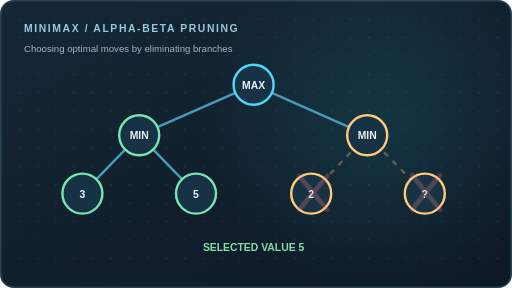
t = 0.00 s
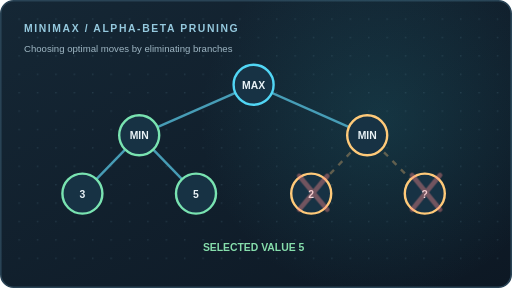
t = 0.38 s
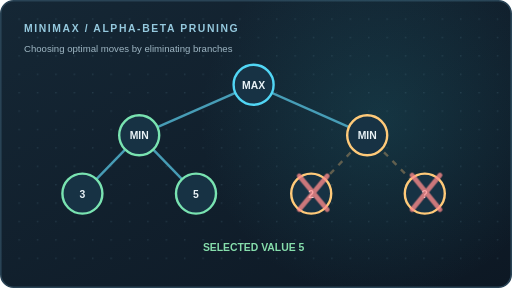
t = 0.78 s
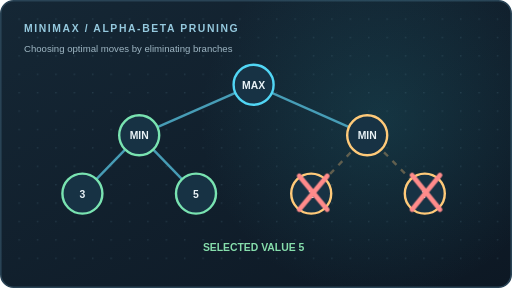
t = 1.25 s
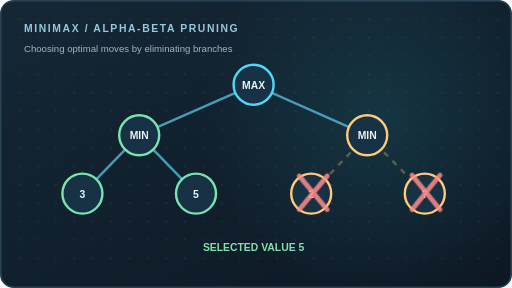
t = 1.63 s
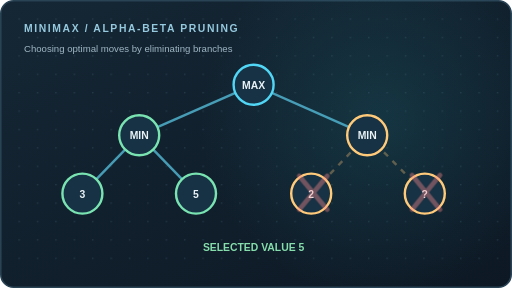
t = 2.13 s

The animated SVG that drew these frames (rendered in a browser with its animation timeline set to each time). Animation: 9 CSS @keyframes rules; one cycle of 2.50 s, repeats indefinitely.

<svg xmlns="http://www.w3.org/2000/svg" width="640" height="360" viewBox="0 0 640 360" role="img" aria-label="Animated minimax tree showing alpha beta pruned branches">
  <defs>
    <linearGradient id="bg" x1="0" y1="0" x2="1" y2="1"><stop offset="0" stop-color="#152735"/><stop offset="1" stop-color="#0d1824"/></linearGradient>
    <radialGradient id="halo"><stop offset="0" stop-color="#2a97a5" stop-opacity=".19"/><stop offset="1" stop-color="#2a97a5" stop-opacity="0"/></radialGradient>
    <pattern id="dots" width="23" height="23" patternUnits="userSpaceOnUse"><circle cx="1" cy="1" r=".9" fill="#52788a" opacity=".33"/></pattern>
    <filter id="glow"><feGaussianBlur stdDeviation="4" result="b"/><feMerge><feMergeNode in="b"/><feMergeNode in="SourceGraphic"/></feMerge></filter>
  </defs>
  <style>
    .caption{font:700 13px Arial,sans-serif;letter-spacing:2px;fill:#95c9de}
    .sub{font:500 12px Arial,sans-serif;fill:#9fb7c4}
    .cell{fill:#182f3e;stroke:#42647a;stroke-width:1.5}
    .cyan{stroke:#51d6f5;fill:none;stroke-width:4;stroke-linecap:round;stroke-linejoin:round}
    .mint{stroke:#79e3b1;fill:none;stroke-width:4;stroke-linecap:round;stroke-linejoin:round}
    .orange{stroke:#ffca79;fill:none;stroke-width:4;stroke-linecap:round;stroke-linejoin:round}
    .flowline{stroke-dasharray:8 12;animation:flowline 1.8s linear infinite}
    @keyframes flowline{to{stroke-dashoffset:-40}}
    @keyframes pulse{0%,100%{opacity:.45}50%{opacity:1}}
    @keyframes pop{0%,12%{opacity:0;transform:scale(.7)}25%,80%{opacity:1;transform:scale(1)}100%{opacity:0;transform:scale(1)}}
    @keyframes bob{0%,100%{transform:translateY(0)}50%{transform:translateY(-11px)}}
    @keyframes rotateSymbol{to{transform:rotate(360deg)}}
    @keyframes glowline{0%,100%{opacity:.22}50%{opacity:1}}
    @keyframes dash{to{stroke-dashoffset:-50}}
    @keyframes pulseMark{0%,100%{opacity:.25}50%{opacity:1}}
    @keyframes turnCube{0%,100%{transform:translateY(3px) rotate(-2deg)}50%{transform:translateY(-10px) rotate(4deg)}}
    
    @media(prefers-reduced-motion:reduce){*,*::before,*::after{animation:none!important;transition:none!important}}
  </style>
  <rect x="1" y="1" width="638" height="358" rx="16" fill="url(#bg)" stroke="#294355" stroke-width="2"/>
  <circle cx="475" cy="150" r="225" fill="url(#halo)"/>
  <rect x="16" y="16" width="608" height="328" rx="12" fill="url(#dots)"/>
  <text x="30" y="40" class="caption">MINIMAX  /  ALPHA-BETA PRUNING</text><text x="30" y="65" class="sub">Choosing optimal moves by eliminating branches</text><path d="M317 106L174 169" stroke="#4daac5" stroke-width="3" fill="none" stroke-dasharray="none" opacity="0.9"/><path d="M317 106L459 169" stroke="#4daac5" stroke-width="3" fill="none" stroke-dasharray="none" opacity="0.9"/><path d="M174 169L103 242" stroke="#4daac5" stroke-width="3" fill="none" stroke-dasharray="none" opacity="0.9"/><path d="M174 169L245 242" stroke="#4daac5" stroke-width="3" fill="none" stroke-dasharray="none" opacity="0.9"/><path d="M459 169L389 242" stroke="#f1ba73" stroke-width="3" fill="none" stroke-dasharray="7 8" opacity="0.35"/><path d="M459 169L531 242" stroke="#f1ba73" stroke-width="3" fill="none" stroke-dasharray="7 8" opacity="0.35"/><circle cx="317" cy="106" r="25" fill="#173244" stroke="#51d6f5" stroke-width="3"/><text x="317" y="111" text-anchor="middle" font-family="Arial" font-weight="700" font-size="13" fill="#e9f2f6">MAX</text><circle cx="174" cy="169" r="25" fill="#173244" stroke="#79e3b1" stroke-width="3"/><text x="174" y="174" text-anchor="middle" font-family="Arial" font-weight="700" font-size="13" fill="#e9f2f6">MIN</text><circle cx="459" cy="169" r="25" fill="#173244" stroke="#ffca79" stroke-width="3"/><text x="459" y="174" text-anchor="middle" font-family="Arial" font-weight="700" font-size="13" fill="#e9f2f6">MIN</text><circle cx="103" cy="242" r="25" fill="#173244" stroke="#79e3b1" stroke-width="3"/><text x="103" y="247" text-anchor="middle" font-family="Arial" font-weight="700" font-size="13" fill="#e9f2f6">3</text><circle cx="245" cy="242" r="25" fill="#173244" stroke="#79e3b1" stroke-width="3"/><text x="245" y="247" text-anchor="middle" font-family="Arial" font-weight="700" font-size="13" fill="#e9f2f6">5</text><circle cx="389" cy="242" r="25" fill="#173244" stroke="#ffca79" stroke-width="3"/><text x="389" y="247" text-anchor="middle" font-family="Arial" font-weight="700" font-size="13" fill="#e9f2f6">2</text><circle cx="531" cy="242" r="25" fill="#173244" stroke="#ffca79" stroke-width="3"/><text x="531" y="247" text-anchor="middle" font-family="Arial" font-weight="700" font-size="13" fill="#e9f2f6">?</text><path d="M374 220l35 42m0-42l-35 42M515 219l35 43m0-43l-35 43" stroke="#ff8b8b" stroke-width="6" stroke-linecap="round" style="animation:pulseMark 2.5s ease-in-out infinite"/>
<text x="317" y="314" font-family="Arial" font-weight="700" font-size="13" fill="#86deac" text-anchor="middle">SELECTED VALUE  5</text>
</svg>
